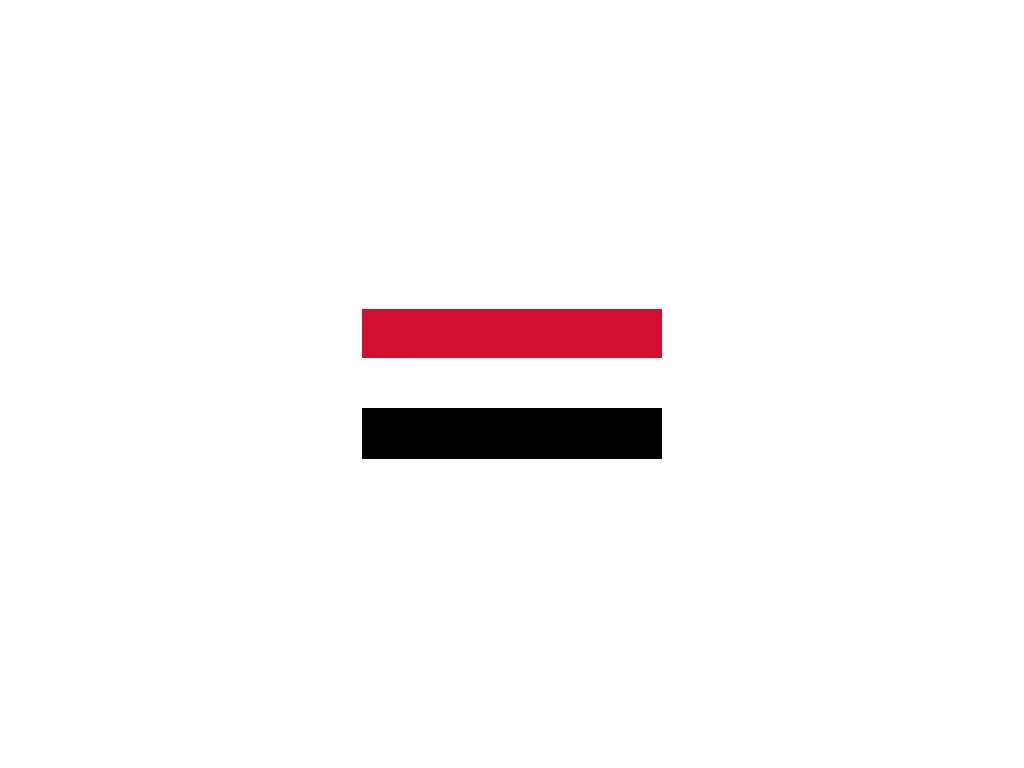

Here is a drawing made with CSS. Write the source that renders it.

<!-- file: index.html -->
<!DOCTYPE html>
<html lang="en">

<head>
    <meta charset="UTF-8">
    <meta name="viewport" content="width=device-width, initial-scale=1.0">
    <title>Yemen</title>
    <link rel="stylesheet" href="style.css">
</head>

<body>
    <div class="Yemen"></div>
</body>

</html>

/* file: style.css */
*,
*::after,
*::before {
  margin: 0;
  padding: 0;
  box-sizing: border-box;
}
body {
  height: 100vh;
  display: flex;
  justify-content: center;
  align-items: center;
}
.Yemen {
  width: 300px;
  height: 150px;
  background: linear-gradient(
    rgb(210, 16, 52) 33%,
    rgb(255, 255, 255) 0 66%,
    rgb(0, 0, 0) 0 100%
  );
}
